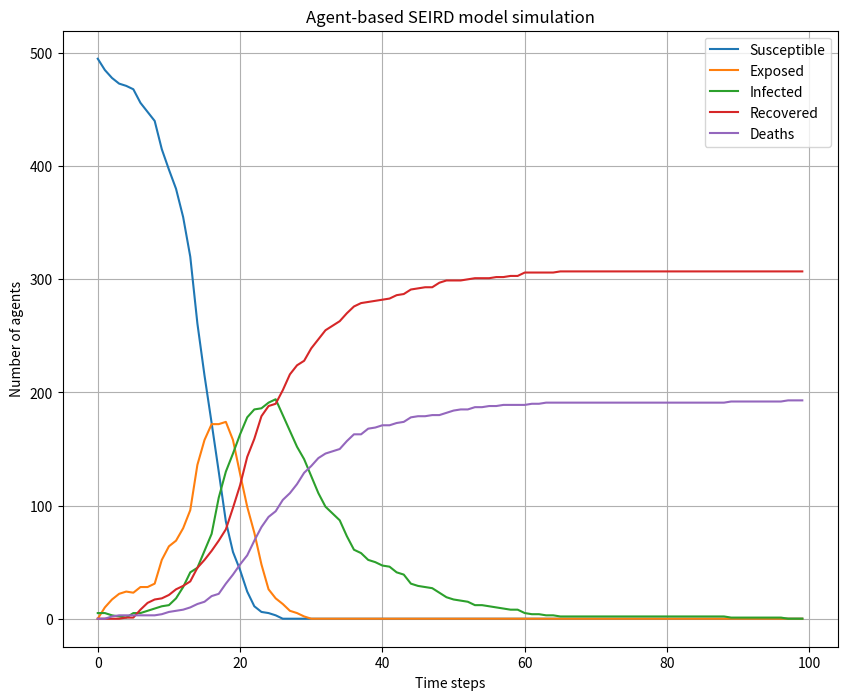
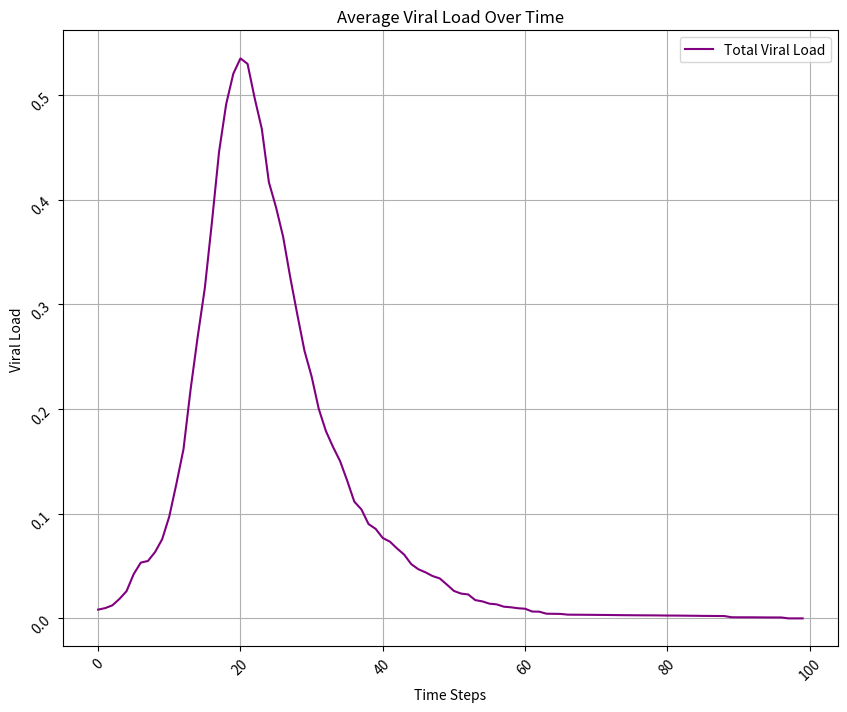

Reproduce these figures in Python, in order.
import numpy as np
import random
import matplotlib.pyplot as plt
import pandas as pd

# Define model parameters
num_agents = 500  # Number of agents in the simulation
num_infected = 5  # Number of initially infected agents
# infection_rate = 0.005  # Probability of transmission per contact
latent_period = 5  # Period from getting infected to becoming infectious
infectious_period = 14  # Duration of the infectious period in time steps
time_steps = 100  # Number of time steps in the simulation
immune_period = 7  # Number of days agent is immune from reinfection

# Define age groups and probabilities
age_groups = ['0-4', '5-14', '15-19', '20-39', '40-59', '60-69', '70-100']
age_probs = [0.1, 0.1, 0.1, 0.1, 0.1, 0.1, 0.1]
# Define death rates by age group
# death_rates = [0.01, 0.02, 0.02, 0.05, 0.1, 0.25, 0.5]
death_rates = [0.05, 0.05, 0.05, 0.05, 0.05, 0.05, 0.05]

# Define the immunosenescence factor for each age group
immunosenescence_factors = [0.95, 0.75, 0.7, 0.5, 0.3, 0.2, 0.1]

# Empty list to append the average viral loads at each time step
viral_loads = []

# Viral load thresholds to determine when agents change compartments
thresh1 = 0.05
thresh2 = 0.9
thresh3 = 0.2

# Define agent class
class Agent:
    def __init__(self, state, viralload, age):
        self.state = state
        self.days_in_compartment = 0
        self.viralload = viralload
        self.immune_days = 0
        self.age = age
        self.is_dead = False
        age_group_index = None
        for index, age_group in enumerate(age_groups):
            age_range = age_group.split('-')
            if int(age_range[0]) <= self.age <= int(age_range[1]):
                age_group_index = index
        self.immunosenescence_factor = immunosenescence_factors[age_group_index]
    def update_state(self, neighbors, deaths_by_ages):
        if self.state == 'S':
            self.days_in_compartment += 1
            # for neighbor in neighbors:
            #     if neighbor.state == 'I' and random.random() < infection_rate:
            #         self.viralload += random.random() / 3
            if self.viralload > thresh1:
                self.state = 'E'
                self.days_in_compartment = 0
        elif self.state == 'E':
            self.days_in_compartment += 1
            self.viralload += random.random() / 3
            if self.days_in_compartment < latent_period and self.viralload > thresh2:
                self.state = 'I'
                self.days_in_compartment = 0
            elif self.days_in_compartment >= latent_period:
                self.state = 'R'
                self.days_in_compartment = 0

        elif self.state == 'I':
            self.days_in_compartment += 1
            self.viralload -= random.random() / 5 * self.immunosenescence_factor
            self.viralload = max(self.viralload, 0)  # Prevent viral load from going below zero
            # Check if agent should die based on age and death rate
            age_group_index = None
            for index, age_group in enumerate(age_groups):
                age_range = age_group.split('-')
                if int(age_range[0]) <= self.age <= int(age_range[1]):
                    age_group_index = index
            if age_group_index is not None:
                if random.random() < death_rates[age_group_index]:
                    self.is_dead = True

            if self.is_dead:
                self.state = 'D'
                self.days_in_compartment = 0
                # Increment deaths in the corresponding age group
                deaths_by_ages[age_group_index] += 1
            if self.viralload <= thresh3:
                self.state = 'R'
                self.days_in_compartment = 0

        elif self.state == 'D':
             self.viralload = 0
        elif self.state == 'R':
            self.days_in_compartment += 1
            self.viralload -= self.viralload
            # # ## Adds reinfectivity
            # if self.viralload <= 0:
            #     if self.immune_days >= immune_period:  # Check if the agent's immunity period is over
            #         self.state = 'S'
            #         self.days_in_compartment = 0
            #         self.immune_days = 0    # Reset the immune days counter
            #     else:
            #         self.immune_days += 1

    def get_state(self):
        return self.state
    def get_age(self):
        return self.age
    def die(self):
        self.is_dead = True


# Define simulation function
def simulate():

    # Initialize agents
    agents = []
    people_count = [0] * len(age_groups)
    deaths_by_ages = [0] * len(death_rates)
    for i in range(num_agents):
        if i < num_infected:
            state = 'I'
            viralload = (thresh2 + thresh3) / 2
        else:
            state = 'S'
            viralload = 0

        # Normalize probabilities
        age_probs_normalized = [prob / sum(age_probs) for prob in age_probs]
        # Assign age based on age groups and probabilities
        age_group = np.random.choice(age_groups, p=age_probs_normalized)
        age_range = age_group.split('-')
        age = random.randint(int(age_range[0]), int(age_range[1]))

        agent = Agent(state, viralload, age)
        agents.append(agent)

        # Increment the people count for the corresponding age group
        people_count[age_groups.index(age_group)] += 1

    # Run simulation
    state_counts = []
    viral_load_data = [[] for _ in range(num_agents)]
    for t in range(time_steps):
        # Update agent states
        for agent in agents:
            neighbors = [neighbor for neighbor in agents if neighbor != agent]
            agent.update_state(neighbors, deaths_by_ages)

        # Interact n randomly chosen agents and add viral load
        for _ in range(500):  # Choose 500 random interactions per time step
            random_agents = random.sample(agents, 2)
            agent1, agent2 = random_agents[0], random_agents[1]

            if agent1.get_state() == 'S' and agent2.get_state() == 'I':
                susceptible_agent = agent1
                infected_agent = agent2
            elif agent1.get_state() == 'I' and agent2.get_state() == 'S':
                susceptible_agent = agent2
                infected_agent = agent1
            else:
                continue

            susceptible_agent.viralload += infected_agent.viralload / 3

        # Record state counts
        s_count = sum([1 for agent in agents if agent.get_state() == 'S'])
        e_count = sum([1 for agent in agents if agent.get_state() == 'E'])
        i_count = sum([1 for agent in agents if agent.get_state() == 'I'])
        r_count = sum([1 for agent in agents if agent.get_state() == 'R'])
        d_count = sum([1 for agent in agents if agent.get_state() == 'D'])
        state_counts.append([s_count, e_count, i_count, r_count, d_count])


        ## Calculate the average viral load for all agents
        avg_viral_loads = sum(agent.viralload for agent in agents if agent.get_state() != 'D') \
            / len([agent for agent in agents if agent.get_state() != 'D'])
        viral_loads.append(avg_viral_loads)

        # Append viral load data for each agent at the current time step
        for i, agent in enumerate(agents):
            viral_load_data[i].append(agent.viralload)

    age_df = pd.DataFrame({'Age Group': age_groups, 'People': people_count, 'Deaths': deaths_by_ages})
    print(age_df)

    #     # Print ages of all agents
    # for i, agent in enumerate(agents):
    #     print(f"Agent {i + 1} age: {agent.get_age()}")

    # # Write viral load data to a file
    # with open('viral_load.csv', 'w') as file:
    #     for agent_loads in viral_load_data:
    #         file.write(','.join(str(load) for load in agent_loads) + '\n')

    return state_counts, agents

# Run simulation and plot results
state_counts, agents = simulate()
state_counts = np.array(state_counts)

s_counts = state_counts[:, 0]
e_counts = state_counts[:, 1]
i_counts = state_counts[:, 2]
r_counts = state_counts[:, 3]
d_counts = state_counts[:, 4]

def plotting_function():

    # Plot SEIR dynamics for each state of agents over time
    plt.figure(figsize=(10, 8))
    plt.plot(s_counts, label='Susceptible')
    plt.plot(e_counts, label='Exposed')
    plt.plot(i_counts, label='Infected')
    plt.plot(r_counts, label='Recovered')
    plt.plot(d_counts, label='Deaths')
    plt.xlabel('Time steps')
    plt.ylabel('Number of agents')
    plt.title('Agent-based SEIRD model simulation')
    plt.legend()
    plt.grid(True)
    plt.show()

    # Collect time total steps in a vector
    step_count = list(range(time_steps))

    # Plot the average viral loads over time
    plt.figure(figsize=(10, 8))
    plt.plot(step_count, viral_loads, label='Total Viral Load', color='purple')
    plt.title('Average Viral Load Over Time')
    plt.xlabel('Time Steps')
    plt.ylabel('Viral Load')
    plt.xticks(rotation=45)
    plt.yticks(rotation=45)
    plt.legend()
    plt.grid(True)
    plt.show()

# Call the new function to run the simulation and plot the results
plotting_function()
